Run: headless pygame with SDL's dummy video driver; simulated clock (each Clock.tick advances the game by its frame time, no real sleeping); random seed 0; keys injected as events and as key.get_pressed() state; mouse plan: one left click at the window centre at the start of phase 2, then a move to the lower-right quarter at the start of phase 3.
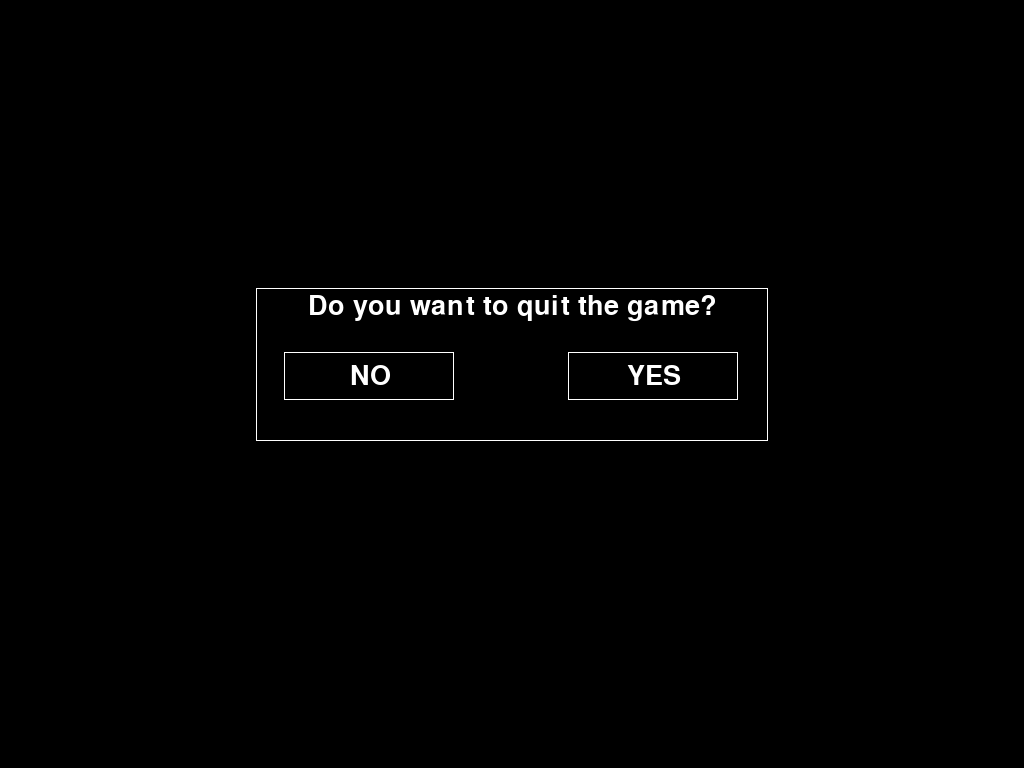
Frame 1 of 4 · flips 1–60 · no input
Frame 2 of 4 · flips 61–180 · clicked the window centre · tapped SPACE, RETURN · held RIGHT (→), D · screen unchanged from frame 1, image omitted
Frame 3 of 4 · flips 181–300 · moved the mouse to the lower-right quarter · held DOWN (↓), S · screen unchanged from frame 2, image omitted
Frame 4 of 4 · flips 301–420 · held LEFT (←), A, UP (↑), W · screen unchanged from frame 3, image omitted

The pygame program that drew these frames:

import pygame


pygame.init()
size = width, height = 1024, 768
screen = pygame.display.set_mode(size)
default_color_screen = 'black'
class Exit:
    def __init__(self, width, height):
        self.width = width
        self.height = height

    def click_exit(self):
        pygame.draw.rect(screen, 'white', (self.width / 2 - self.width / 4, self.height / 2 - self.height / 8,
                         self.width / 2, self.height / 5), 1)
        self.rect_dont_exit = pygame.Rect(self.width / 2 - self.width / 4.5, self.height / 2 - self.height / 24,
                                           self.width / 6, self.height / 16)
        pygame.draw.rect(screen, 'white', (self.rect_dont_exit), 1)
        self.rect_exit = pygame.Rect(self.width / 2 + self.width / 18, self.height / 2 - self.height / 24,
                                           self.width / 6, self.height / 16)
        pygame.draw.rect(screen, 'white', self.rect_exit, 1)
        self.f = pygame.font.Font(None, 40)
        self.text = 'Do you want to quit the game?'
        self.t = self.f.render(self.text, True, 'white')
        self.pos = self.t.get_rect(center=(self.width / 2, self.height / 2.5))
        screen.blit(self.t, self.pos)
        self.f = pygame.font.Font(None, 40)
        self.text = 'NO'
        self.t = self.f.render(self.text, True, 'white')
        self.pos = self.t.get_rect(center=(self.width / 2 - self.width / 4.5 + self.width / 12,
                                           self.height / 2 - self.height / 24 + self.height / 32))
        screen.blit(self.t, self.pos)
        self.f = pygame.font.Font(None, 40)
        self.text = 'YES'
        self.t = self.f.render(self.text, True, 'white')
        self.pos = self.t.get_rect(center=(self.width / 2 + self.width / 18 + self.width / 12,
                                           self.height / 2 - self.height / 24 + self.height / 32))
        screen.blit(self.t, self.pos)


    def authors(self):
        self.text = ['Authors:', 'https://github.com/timorez', 'https://github.com/evdakim1234']
        self.y_text = self.height / 2 - self.height / 40
        for i in self.text:
            self.f = pygame.font.Font(None, 30)
            self.t = self.f.render(i, True, 'green')
            self.pos = self.t.get_rect(center=(self.width / 2, self.y_text))
            screen.blit(self.t, self.pos)
            self.y_text += self.height / 40
        self.text = 'Thanks for playing!'
        self.f = pygame.font.Font(None, 50)
        self.t = self.f.render(self.text, True, 'white')
        self.pos = self.t.get_rect(center=(self.width / 2, self.height / 1.5))
        screen.blit(self.t, self.pos)


exit = Exit(width, height)
exit.click_exit()
running = True
while running:
    for event in pygame.event.get():
        if event.type == pygame.QUIT:
            running = False
        if event.type == pygame.MOUSEBUTTONDOWN and event.button == 1:
            if exit.rect_dont_exit.collidepoint(pygame.mouse.get_pos()):
                pass
                #обратно в главное меню
            if exit.rect_exit.collidepoint(pygame.mouse.get_pos()):
                screen.fill(default_color_screen)
                f = 1
                exit.authors()
                # можно здесь таймерочек сделать
                running = False
    pygame.display.flip()
